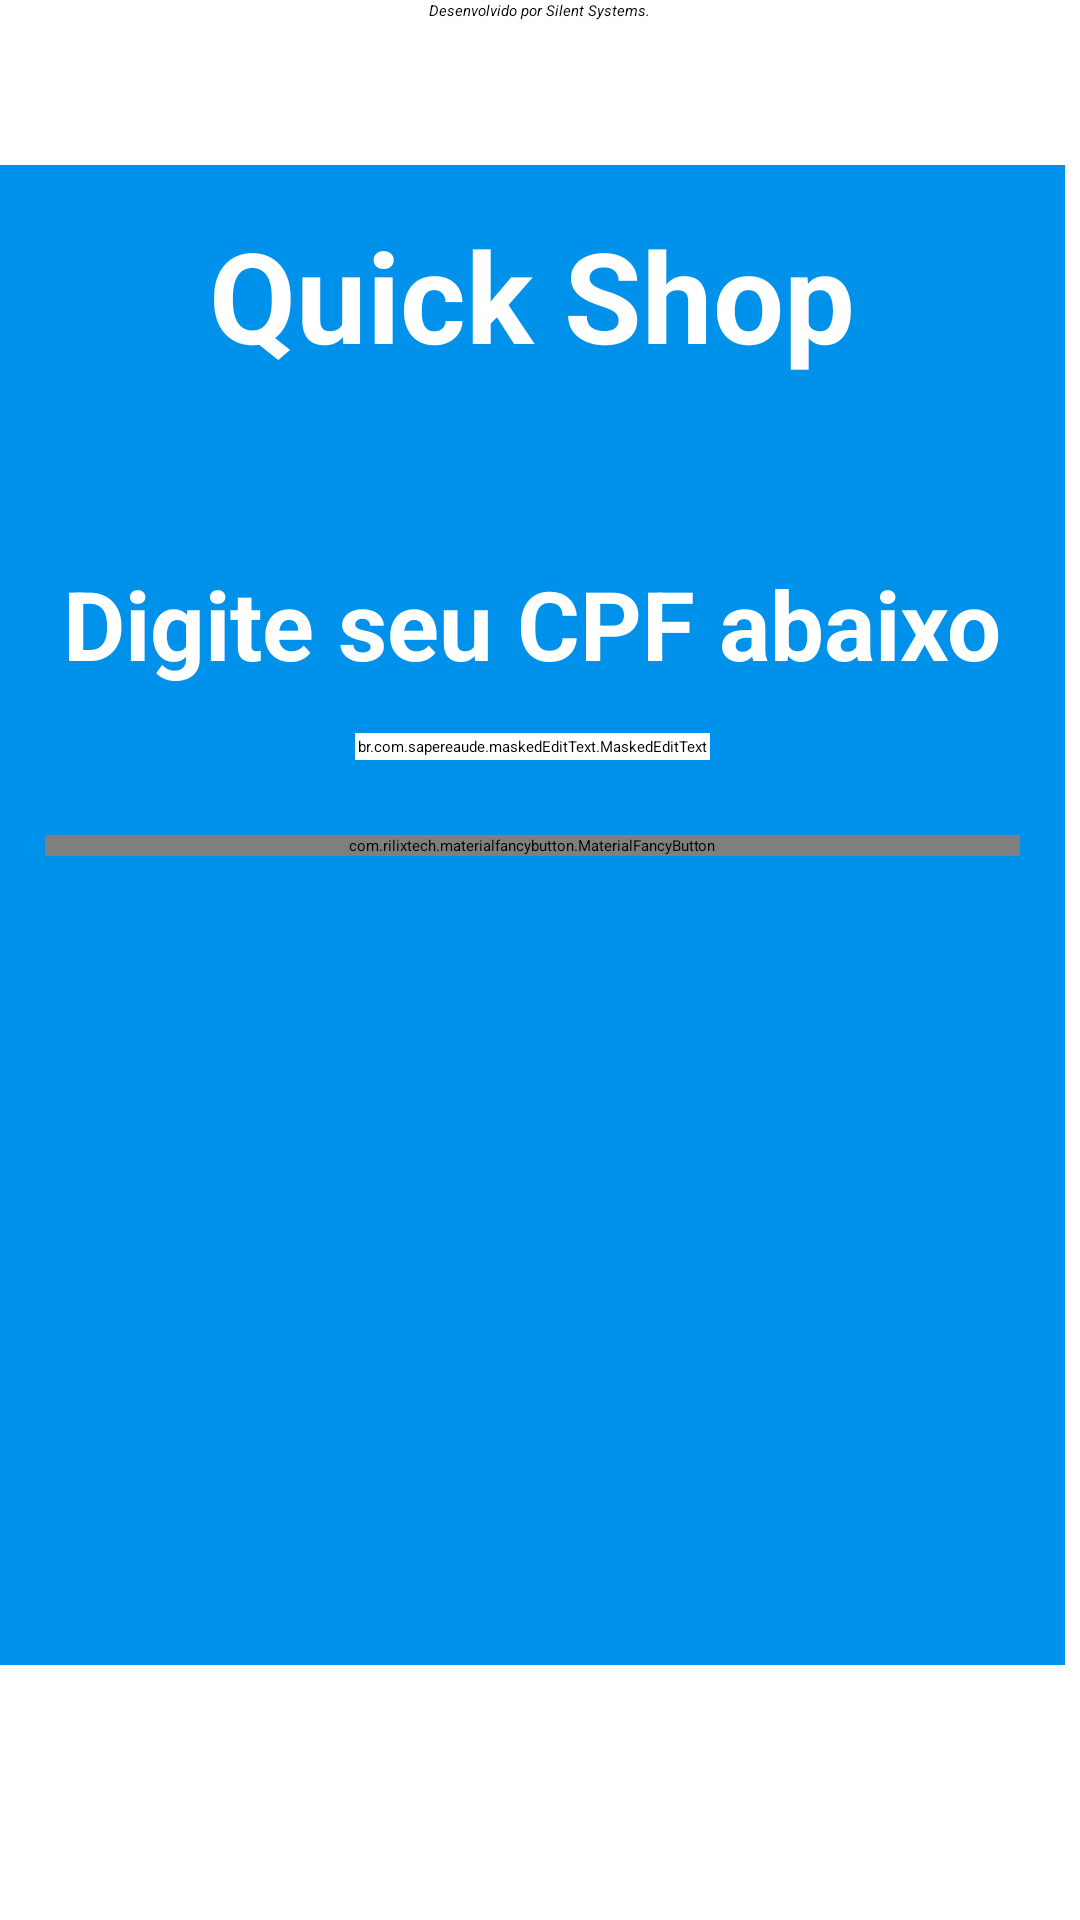

Write the Android layout XML for this screen, with the resource values it uses.
<!-- AndroidManifest.xml: application theme Theme.MyTheme -->
<!-- res/layout/activity_act_login.xml -->
<?xml version="1.0" encoding="utf-8"?>
<RelativeLayout xmlns:android="http://schemas.android.com/apk/res/android"
    xmlns:fancy="http://schemas.android.com/apk/res-auto"
    xmlns:mask="http://schemas.android.com/apk/res-auto"
    xmlns:tools="http://schemas.android.com/tools"
    android:id="@+id/layout_login"
    android:layout_width="match_parent"
    android:layout_height="match_parent"
    android:background="@color/white"
    tools:context=".ActLogin">

    <TextView
        android:layout_width="wrap_content"
        android:layout_height="wrap_content"
        android:layout_centerHorizontal="true"
        android:text="Desenvolvido por Silent Systems."
        android:textColor="@color/black"
        android:textStyle="italic"
        android:id="@+id/textView3" />

    <ImageView
        android:id="@+id/imgl"
        android:layout_width="wrap_content"
        android:layout_height="wrap_content"
        android:layout_alignParentLeft="true"
        android:layout_centerInParent="true"
        android:layout_marginLeft="145dp"
        android:background="@color/black"
        android:src="@drawable/shopping"
        />

    <LinearLayout
        android:id="@+id/formlogin"
        android:layout_width="400dp"
        android:layout_height="500dp"
        android:layout_alignParentRight="true"
        android:layout_marginRight="5dp"
        android:layout_marginTop="55dp"
        android:background="@color/light_blue_A700"
        android:orientation="vertical"
        android:padding="15dp"
        android:paddingTop="21dp">

        <TextView
            android:layout_width="wrap_content"
            android:layout_height="wrap_content"
            android:layout_gravity="center"
            android:gravity="center"
            android:text="@string/app_name"
            android:textAlignment="center"
            android:textColor="@color/white"
            android:textSize="42dp"
            android:textStyle="bold" />

        <LinearLayout
            android:layout_width="match_parent"
            android:layout_height="wrap_content"
            android:layout_gravity="center"
            android:layout_marginTop="55dp"
            android:orientation="vertical">

            <TextView
                android:layout_width="match_parent"
                android:layout_height="wrap_content"
                android:layout_gravity="center"
                android:layout_marginTop="5dp"
                android:text="Digite seu CPF abaixo"
                android:textAlignment="center"
                android:textColor="@color/white"
                android:textSize="32dp"
                android:textStyle="bold" />

            <br.com.sapereaude.maskedEditText.MaskedEditText
                android:id="@+id/edt_cpf"
                android:layout_width="wrap_content"
                android:layout_height="wrap_content"
                android:layout_gravity="center"
                android:layout_marginTop="15dp"
                android:backgroundTint="@color/white"
                android:hint="00000000000"
                android:inputType="phone"
                android:padding="1dp"
                android:textColor="@color/white"
                android:textColorHint="@color/lwhite"
                android:textSize="32dp"
                android:typeface="monospace"
                fancy:keep_hint="true"
                mask:allowed_chars="1234567890"
                mask:mask="###.###.###-##" />

            <com.rilixtech.materialfancybutton.MaterialFancyButton
                android:id="@+id/btn_login"
                android:layout_width="match_parent"
                android:layout_height="wrap_content"
                android:layout_marginTop="25dp"
                android:onClick="Login"
                fancy:mfb_defaultColor="@color/white"
                fancy:mfb_focusColor="@color/lwhite"
                fancy:mfb_icon="Entrar"
                fancy:mfb_iconFont="fontawesome.ttf"
                fancy:mfb_iconPosition="right"
                fancy:mfb_radius="85dp"
                fancy:mfb_text="@string/lbl_entrar"
                fancy:mfb_textColor="@color/blue_A700"
                fancy:mfb_textFont="robotothin.ttf"
                fancy:mfb_textSize="18dp" />
        </LinearLayout>
    </LinearLayout>

</RelativeLayout>
<!-- resources referenced by this layout -->
<resources>
  <color name="black">#000000</color>
  <color name="blue_A700">#4d69ff</color>
  <color name="light_blue_A700">#0091ea</color>
  <color name="lwhite">#9effffff</color>
  <color name="white">#ffffff</color>
  <!-- drawable shopping: jpg bitmap (drawable-xxhdpi, 41829 bytes) -->
  <string name="app_name">Quick Shop</string>
  <string name="lbl_entrar">Entrar</string>
  <style name="Theme.MyTheme" parent="MaterialDrawerTheme.Light.DarkToolbar.TranslucentStatus">
          
          <item name="colorPrimary">@color/colorPrimary</item>
  
          
          <item name="colorPrimaryDark">@color/colorPrimaryDark</item>
  
          
          <item name="colorAccent">@color/colorAccent</item>
  
          
  
          <item name="colorControlNormal">@android:color/white</item>
  
          <item name="material_drawer_primary_text">@color/colorPrimarytext</item>
          
          <item name="material_drawer_selected_text">@color/colorPrimaryDark</item>
  
      </style>
  <color name="colorPrimary">#2196F3</color>
  <color name="colorPrimaryDark">#1976D2</color>
  <color name="colorAccent">#607D8B</color>
  <color name="colorPrimarytext">#212121</color>
</resources>
